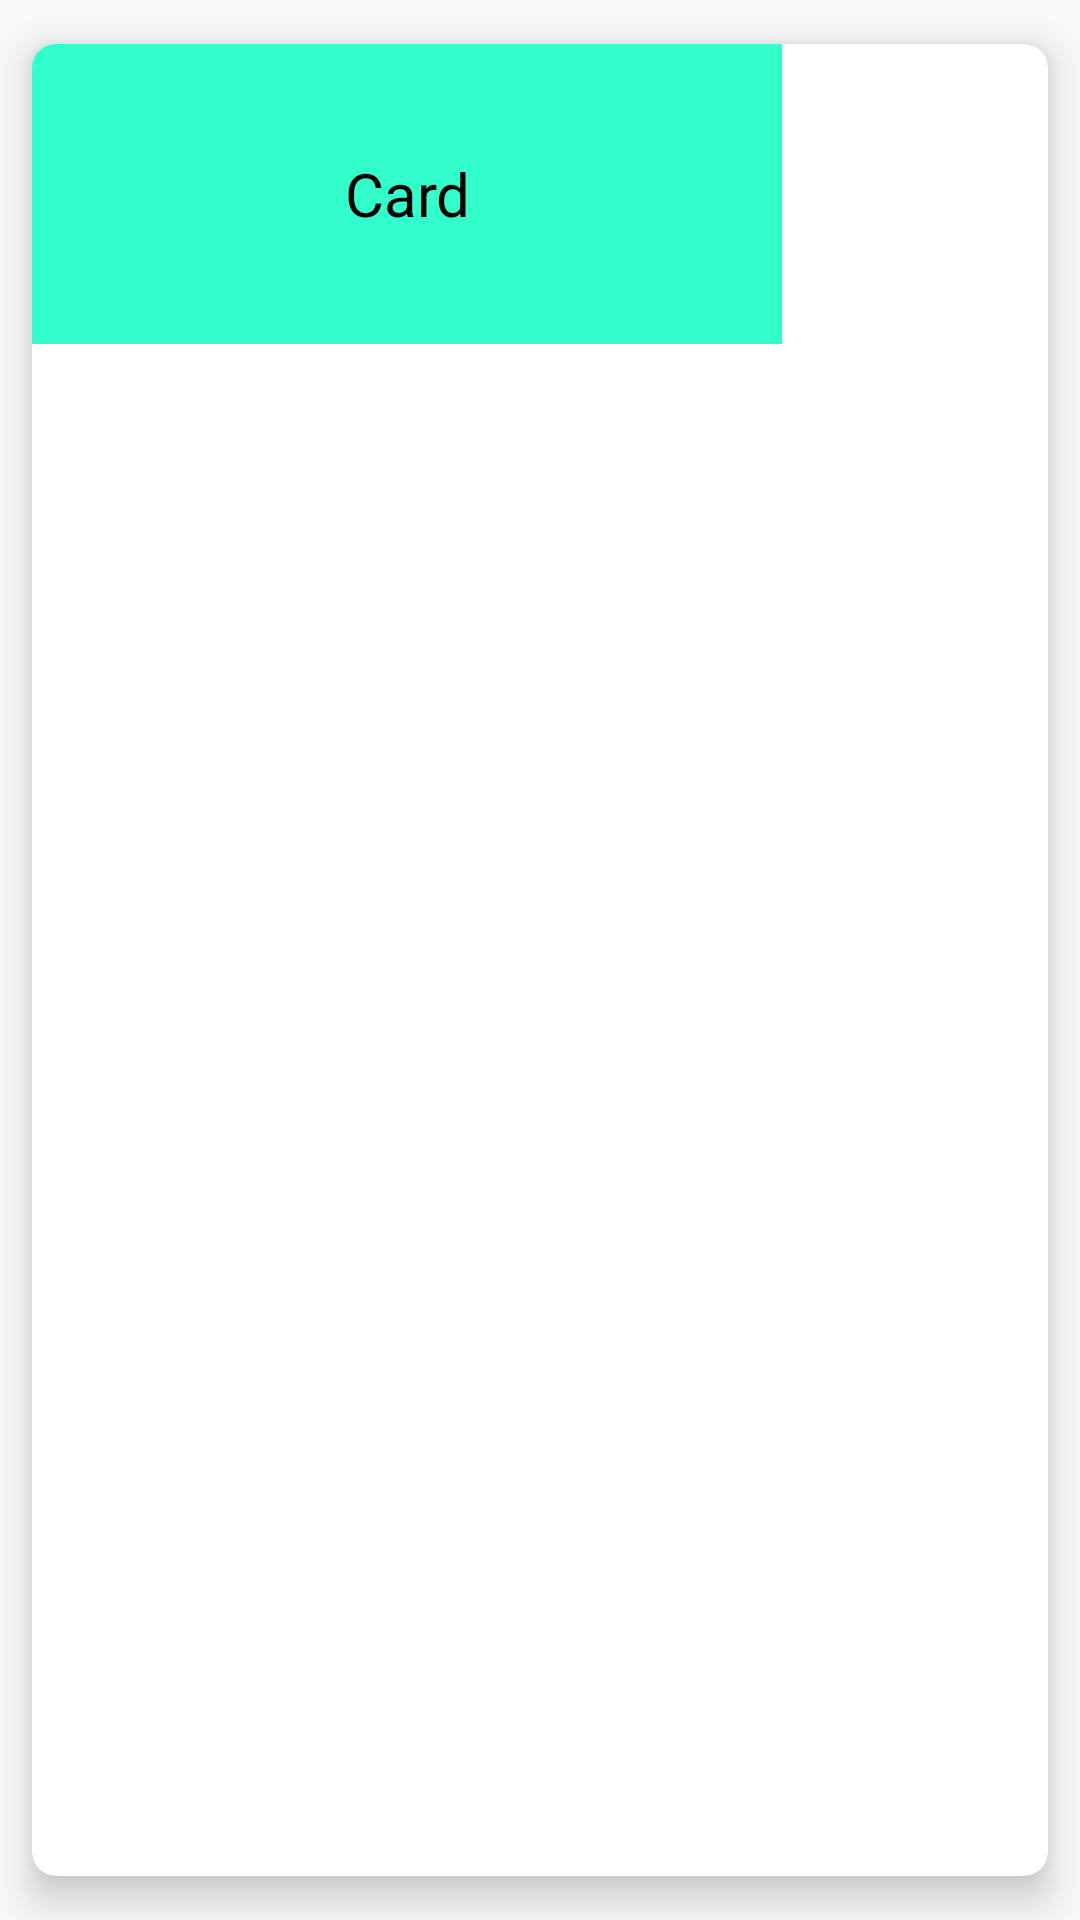

Layout XML and referenced resources for this Android screen:
<!-- AndroidManifest.xml: application theme Theme.EquipmentHealth -->
<!-- res/layout/issue_card.xml -->
<?xml version="1.0" encoding="utf-8"?>

<androidx.cardview.widget.CardView xmlns:android="http://schemas.android.com/apk/res/android"
    xmlns:app="http://schemas.android.com/apk/res-auto"
    xmlns:tools="http://schemas.android.com/tools"
    android:layout_width="270dp"
    android:layout_height="wrap_content"
    app:cardBackgroundColor="@color/white"
    app:cardCornerRadius="8dp"
    android:layout_gravity="center"
    app:cardElevation="8dp"
    app:cardPreventCornerOverlap="true"
    app:cardUseCompatPadding="true"
    tools:ignore="MissingDefaultResource"
    android:id="@+id/card_view">

    <LinearLayout
        android:layout_width="250dp"
        android:layout_height="100dp"
        android:orientation="horizontal"
        android:gravity="center_vertical|center_horizontal"
        android:background="@color/main"
        >

        
        <TextView
            android:id="@+id/issueIdTextView"
            android:layout_width="0dp"
            android:layout_weight="1"
            android:layout_height="match_parent"
            android:text="Card"
            android:gravity="center"
            android:textColor="@color/black"
            android:textSize="20sp" />
    </LinearLayout>
</androidx.cardview.widget.CardView>
<!-- resources referenced by this layout -->
<resources>
  <color name="black">#FF000000</color>
  <color name="main">#33FFCC</color>
  <color name="white">#FFFFFFFF</color>
  <style name="Theme.EquipmentHealth" parent="Theme.AppCompat.DayNight" />
</resources>
